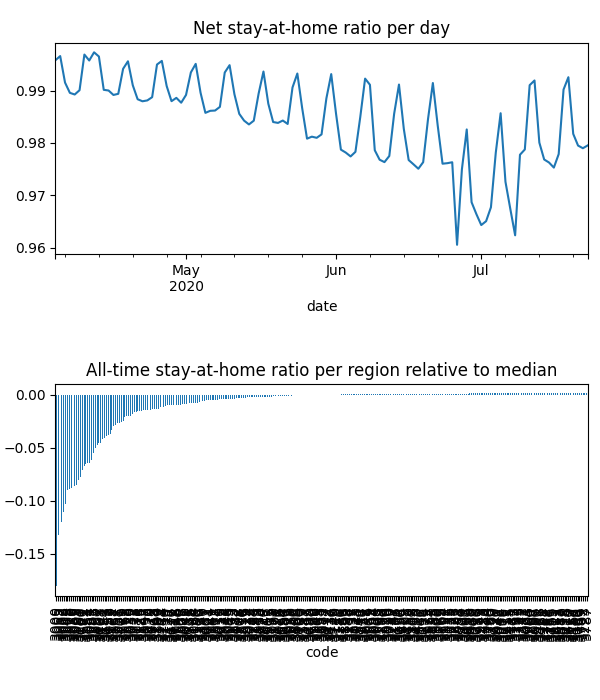

The data file committed next to this chart (first rows):
date, code, km, stay, weight, visit
2020-04-04, 3000, 3.484, 0.948, 0.000116, 0.1344
2020-04-04, 3002, 2.54, 0.963, 2.8572836824094723e-05, 0.02662
2020-04-04, 3003, 2.391, 0.9718, 4.9495395762772265e-05, 0.03618
2020-04-04, 3004, 2.44, 0.9669, 6.177857005598053e-05, 0.05553
2020-04-04, 3005, 2.945, 0.9589, 2.621799486635452e-06, 0.002596
2020-04-04, 3006, 2.752, 0.9657, 4.853486848887204e-05, 0.04338
2020-04-04, 3008, 2.095, 0.9664, 5.129280513032431e-05, 0.04877
2020-04-04, 3010, 2.088, 0.9729, 7.178660813696219e-06, 0.006155
2020-04-04, 3011, 3.034, 0.9868, 5.9105051179698626e-05, 0.01212
2020-04-04, 3012, 1.931, 0.9952, 7.512563032549073e-05, 0.01175
2020-04-04, 3013, 1.93, 0.9942, 3.374068643629234e-05, 0.001555
2020-04-04, 3015, 1.93, 0.9999, 3.176535117094503e-05, 3.799328472724288e-05
2020-04-04, 3016, , 1.0, 2.083768278426804e-05, 0.0
2020-04-04, 3018, , 1.0, 3.2329816734946237e-05, 0.0
2020-04-04, 3019, 1.931, 0.9999, 2.5267532810051176e-05, 0.003277
2020-04-04, 3020, 2.105, 0.9882, 0.0001242, 0.001833
2020-04-04, 3021, 1.932, 0.997, 0.0001294, 0.004397
2020-04-04, 3022, 1.931, 0.9963, 8.799441169290298e-06, 0.001217
2020-04-04, 3023, 1.932, 0.9992, 0.0001554, 0.002813
2020-04-04, 3024, , 1.0, 9.774991976892993e-05, 0.0005024
2020-04-04, 3025, , 1.0, 2.451975230930548e-05, 0.0
2020-04-04, 3026, , 1.0, 7.341812381275248e-06, 0.0
2020-04-04, 3027, , 1.0, 1.8747241513600536e-05, 0.0
2020-04-04, 3028, , 1.0, 6.045486572825735e-05, 0.0
2020-04-04, 3029, 1.929, 0.9995, 0.0003387, 0.00403
2020-04-04, 3030, 1.949, 0.9989, 0.0003363, 0.001547
2020-04-04, 3031, 3.425, 0.9943, 3.8513552828901365e-05, 0.004824
2020-04-04, 3032, 2.934, 0.9953, 6.464713249085647e-05, 0.01126
2020-04-04, 3033, , 1.0, 3.048857705208157e-05, 0.0
2020-04-04, 3034, 1.931, 0.9998, 1.9695700638632134e-05, 0.0009102
2020-04-04, 3036, 1.932, 1, 1.616414577896594e-05, 1.961983116240797e-05
2020-04-04, 3037, 1.932, 0.9997, 0.0001143, 0.0
2020-04-04, 3038, 1.932, 0.9988, 5.652597908039106e-05, 0.002575
2020-04-04, 3039, 4.957, 0.9995, 3.487041422319768e-05, 0.0004881
2020-04-04, 3040, , 1.0, 5.465082364145955e-05, 0.0
2020-04-04, 3041, 1.933, 1, 3.373396976079467e-05, 0.0
2020-04-04, 3042, , 1.0, 3.0069707234805736e-05, 0.0
2020-04-04, 3043, , 1.0, 3.872140584736973e-05, 0.0
2020-04-04, 3044, 1.933, 0.9999, 5.409269400069338e-05, 0.0
2020-04-04, 3045, , 1.0, 6.453461814908796e-06, 0.005928
2020-04-04, 3046, 1.933, 0.9983, 0.0001023, 0.001209
2020-04-04, 3047, 1.934, 0.9986, 6.218645345770005e-05, 0.003211
2020-04-04, 3048, 2.688, 0.9997, 4.1351932522407395e-05, 0.0
2020-04-04, 3049, 1.934, 0.9994, 3.0946223740681626e-05, 0.0003114
2020-04-04, 3050, 2.088, 0.9729, 1.0982372743054376e-06, 0.0009416
2020-04-04, 3051, 2.53, 0.9811, 2.352206107587552e-05, 0.008211
2020-04-04, 3052, 2.545, 0.9862, 3.082301723203361e-05, 0.01097
2020-04-04, 3053, 2.766, 0.9648, 2.9323884686478528e-05, 0.02713
2020-04-04, 3054, 2.019, 0.9793, 2.2626628488592932e-05, 0.01236
2020-04-04, 3055, 4.314, 0.9988, 2.5572943081155424e-05, 0.001021
2020-04-04, 3056, 2.008, 0.9938, 5.2256519391219306e-05, 0.01423
2020-04-04, 3057, 1.931, 0.9922, 1.9108372127473917e-05, 0.003995
2020-04-04, 3058, 1.931, 0.9996, 7.054337970209361e-05, 0.002081
2020-04-04, 3059, 1.936, 0.9999, 4.152289400314154e-05, 0.0008737
2020-04-04, 3060, , 1.0, 2.078347711489213e-05, 0.0
2020-04-04, 3061, 2.736, 0.9978, 1.8160015469066927e-05, 0.0
2020-04-04, 3062, 2.736, 0.9867, 5.489143918583572e-06, 0.0
2020-04-04, 3063, , 1.0, 2.0971835095754698e-06, 0.0
2020-04-04, 3064, 2.188, 0.996, 0.0002383, 0.002907
2020-04-04, 3065, 2.388, 0.9729, 2.1438126541883885e-05, 0.01582
... 31,563 more rows
